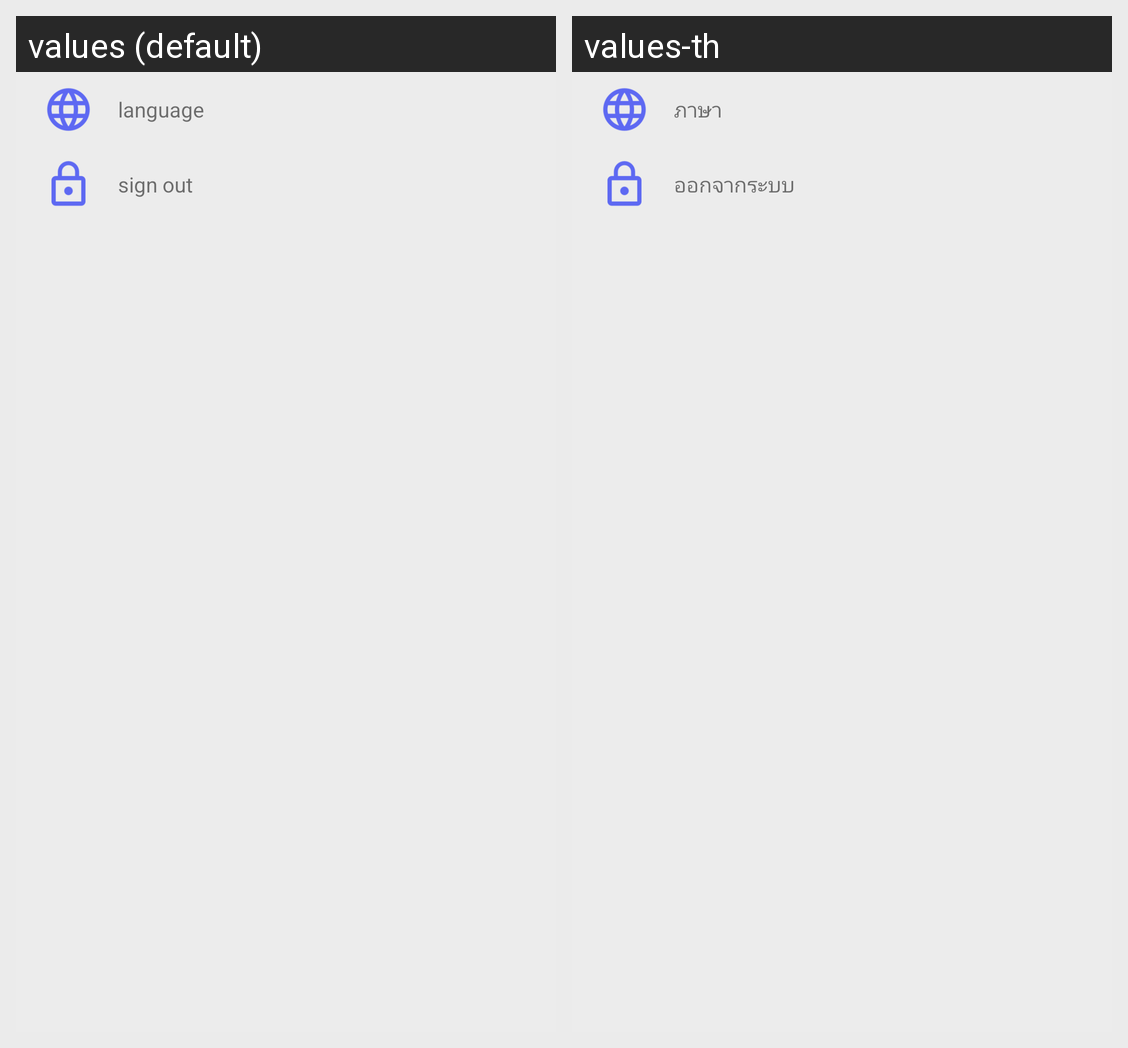

Strings drawn on this Android screen and how each of the app's shown locales translates them:
Android screen res/layout/fragment_elderly_setting.xml rendered under 2 locales, left to right: values (default), values-th. Device: Nexus 5 (rendered at 1080×1920; each locale shown at half size, 540×960, under a caption strip naming it); theme FullscreenNoActionBar.
Strings drawn on this screen, with the default value and each locale's value (text and hints the layout hard-codes, and strings that could not be matched under every locale, appear in the picture but are not listed):

app_message_language
  values: language
  values-th: ภาษา

app_message_sign_out
  values: sign out
  values-th: ออกจากระบบ
